Labelled photos from "Image_data", an image-classification folder in Chuukwudi/Gym_ER. The possible labels are: ab trainer, Hitmill X, recumbent exercise bike, rowing machine, step climber, thread mill, upright bike, Versa Climber, weight tree.

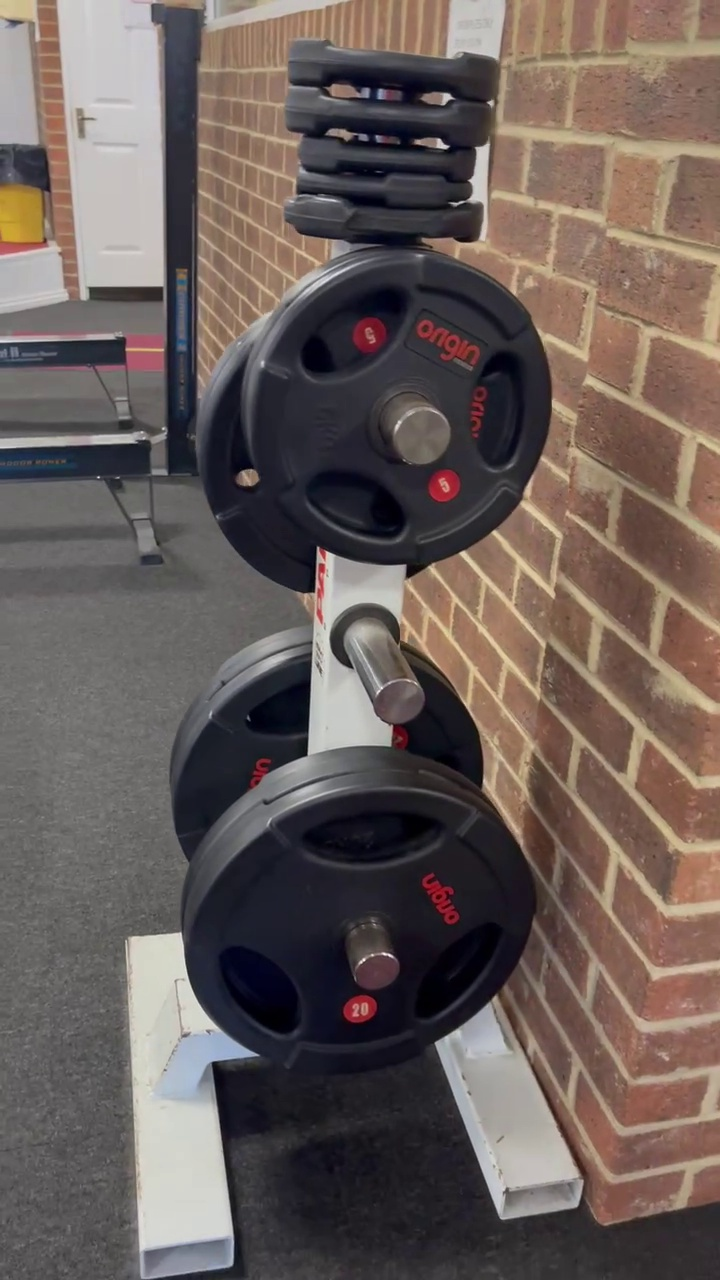
Label: weight tree

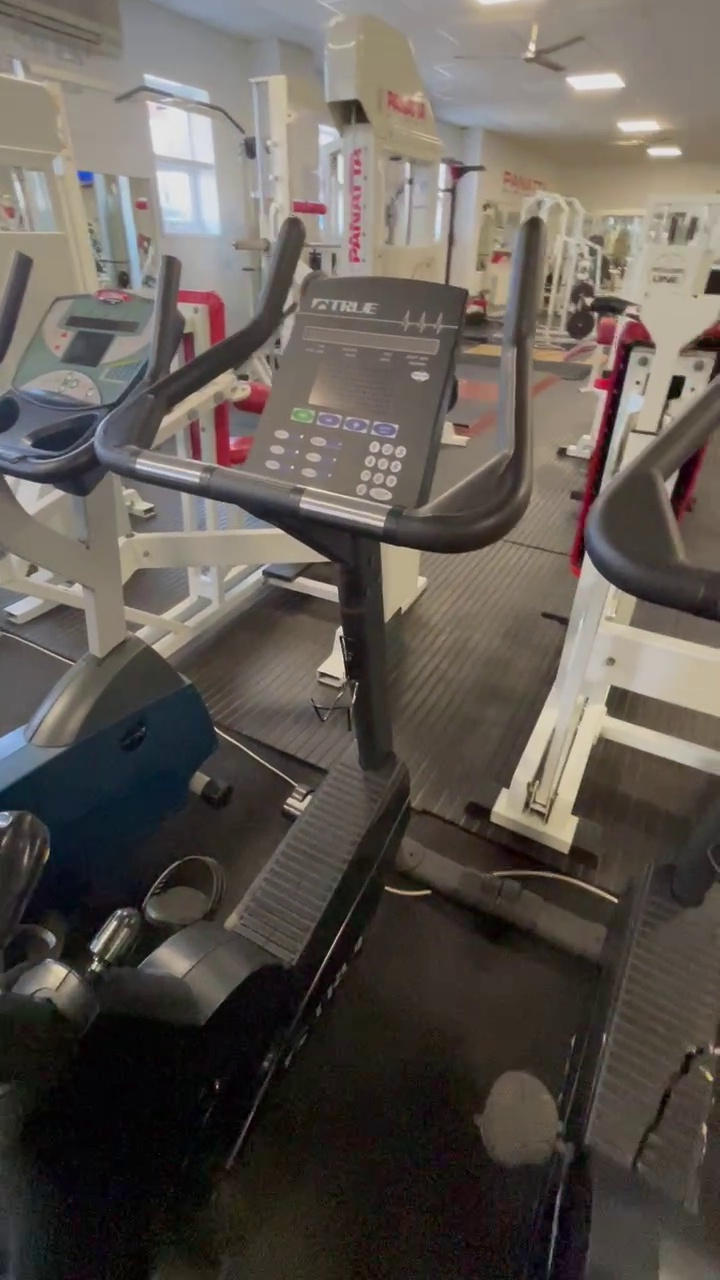
Label: upright bike

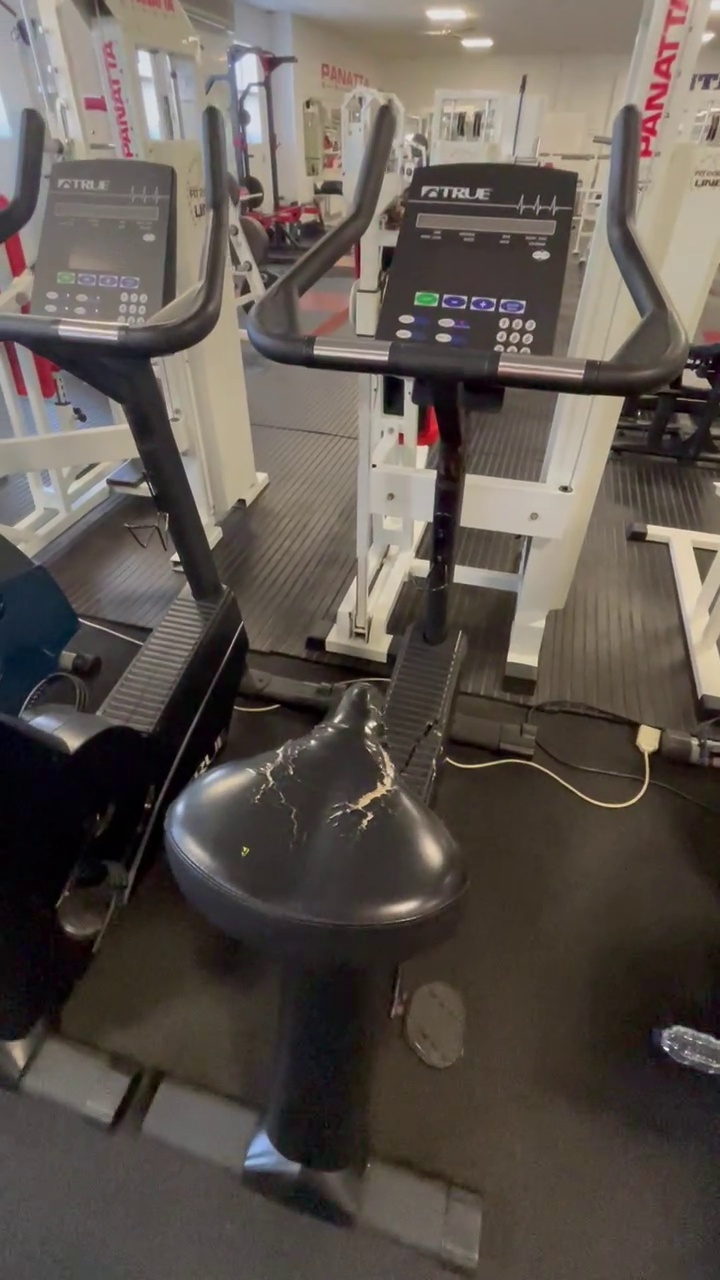
Label: upright bike

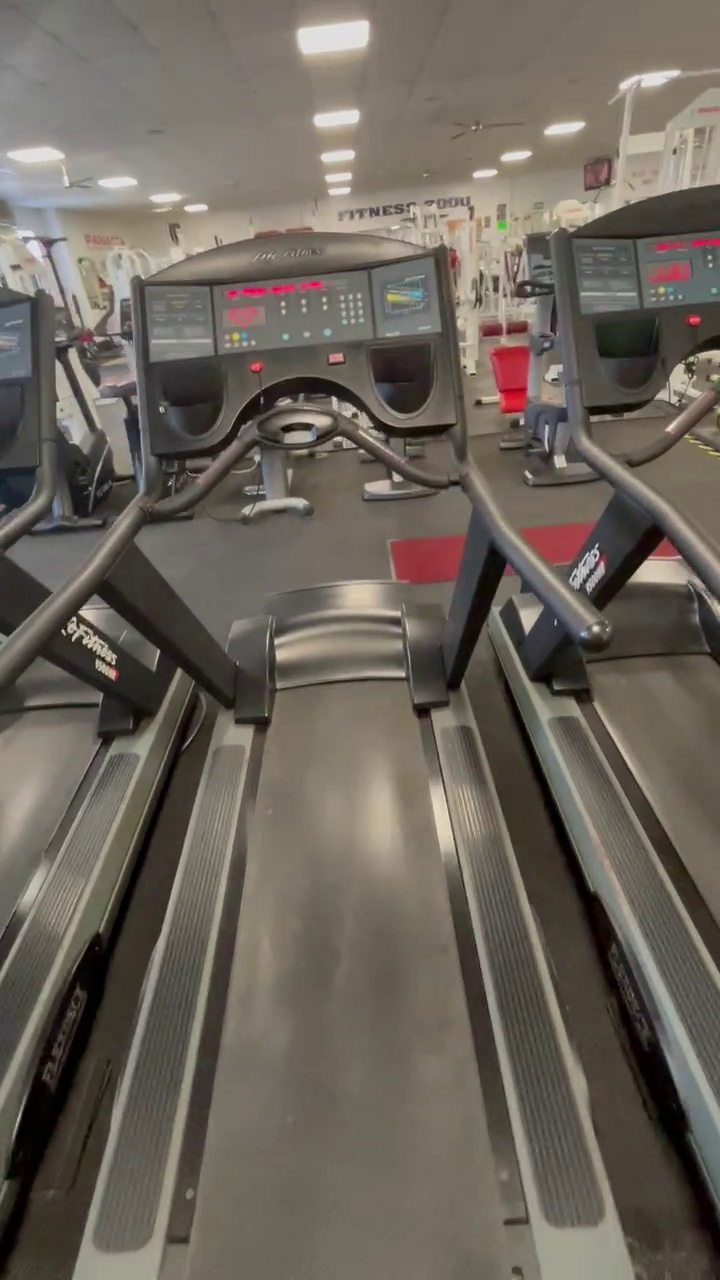
Label: thread mill

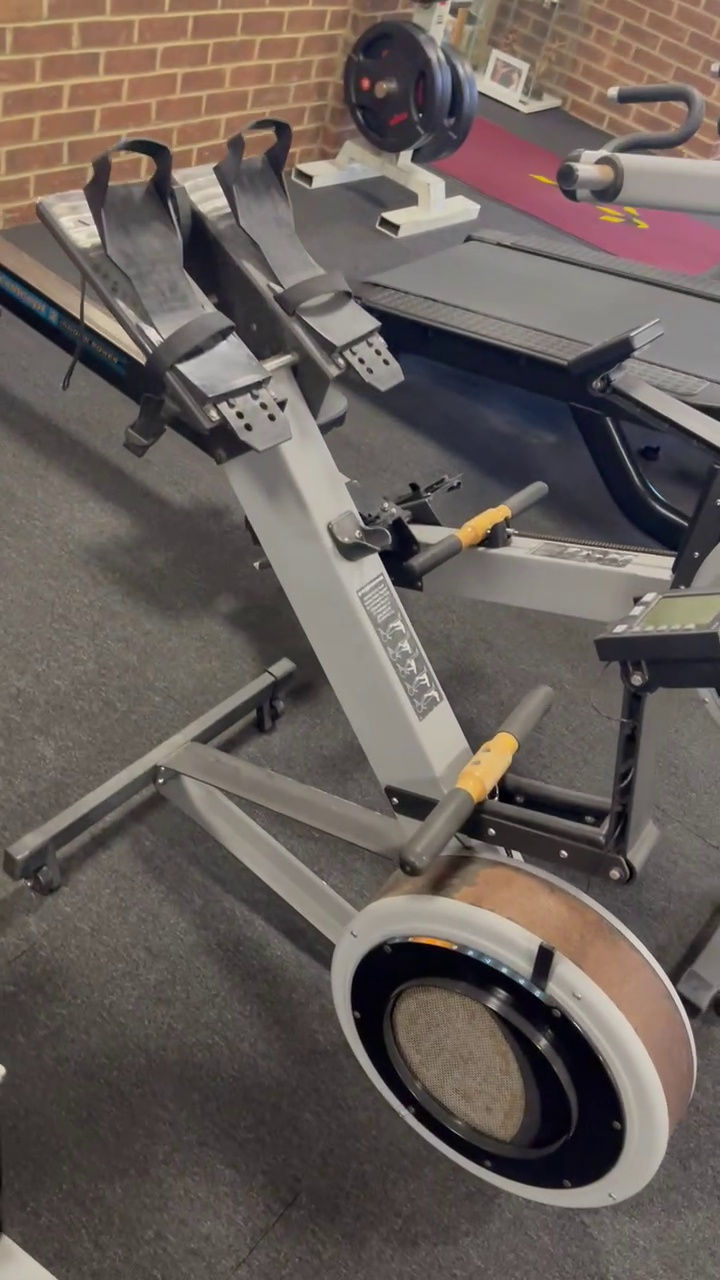
Label: rowing machine

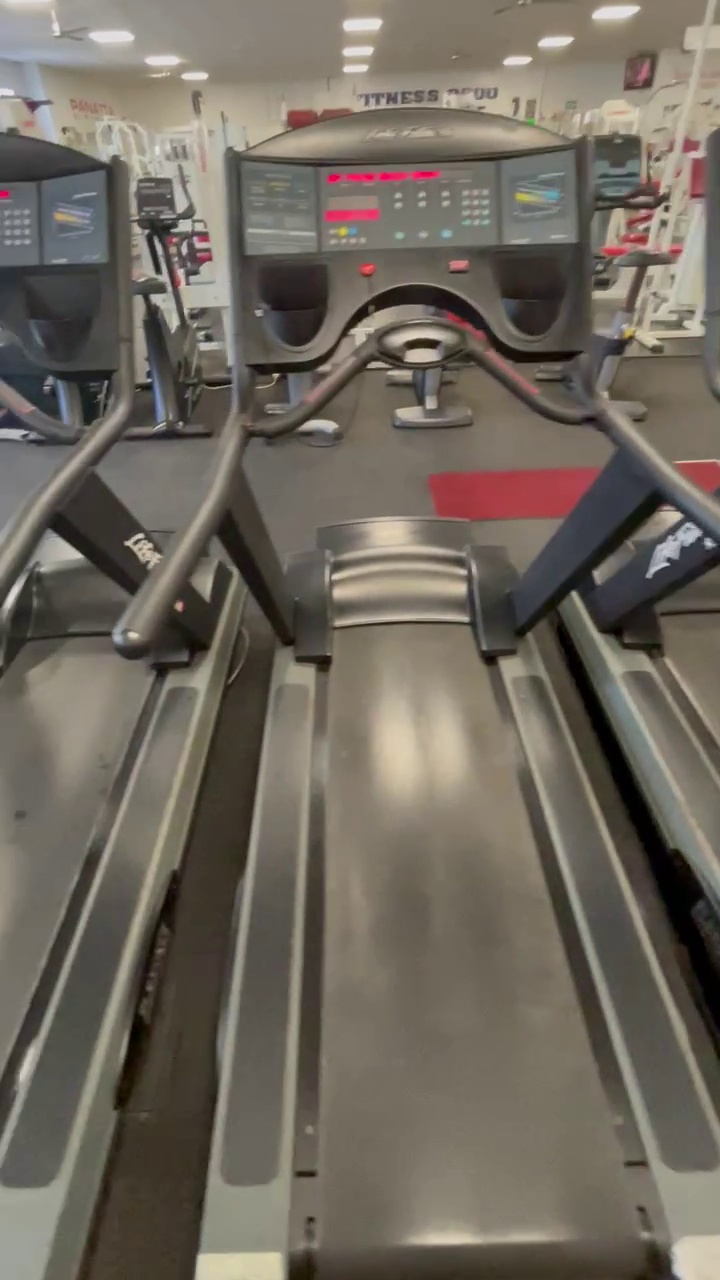
Label: thread mill
